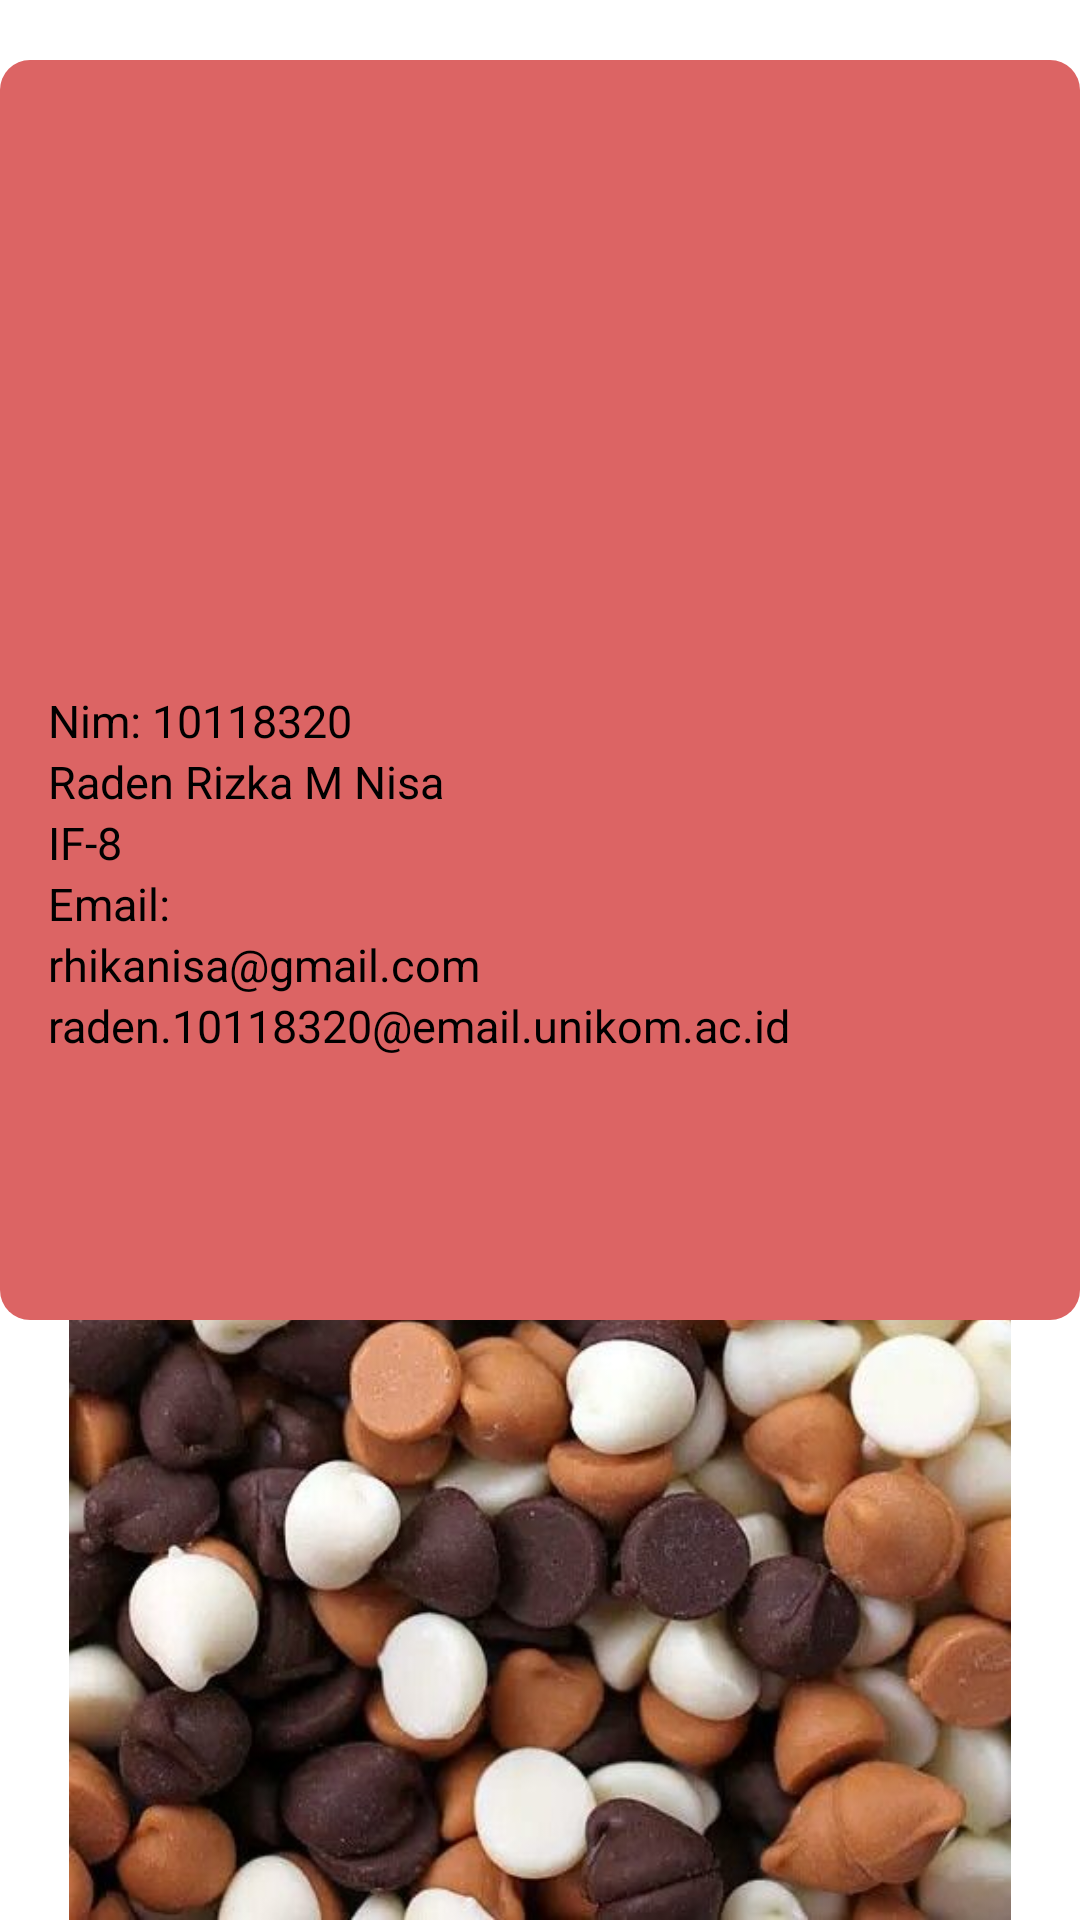

Here is an Android app screen rendered from its layout file. Give the layout XML and the strings, colors and styles it references.
<!-- AndroidManifest.xml: application theme Theme.10118320 -->
<!-- res/layout/fragment_profile.xml -->
<?xml version="1.0" encoding="utf-8"?>
<RelativeLayout
    xmlns:android="http://schemas.android.com/apk/res/android"
    android:layout_width="match_parent"
    android:layout_height="match_parent">

    <ImageView
        android:layout_width="match_parent"
        android:layout_height="wrap_content"
        android:layout_marginTop="200dp"
        android:src="@drawable/choco" />

    <LinearLayout
        android:layout_width="match_parent"
        android:layout_height="match_parent"
        android:layout_marginTop="20dp"
        android:layout_marginBottom="200dp"
        android:background="@drawable/bg"
        android:orientation="vertical"
        android:paddingLeft="16dp"
        android:paddingRight="16dp">

        <View
            android:layout_width="140dp"
            android:layout_height="140dp"
            android:layout_marginLeft="10dp"
            android:layout_marginTop="40dp"
            android:background="@drawable/foto_profile" />

        <TextView
            android:id="@+id/text_profile"
            android:layout_width="match_parent"
            android:layout_height="wrap_content"
            android:layout_marginTop="30dp"
            android:text="Nim: 10118320"
            android:textColor="@color/black"
            android:textSize="15sp" />

        <TextView
            android:layout_width="match_parent"
            android:layout_height="wrap_content"
            android:text="Raden Rizka M Nisa"
            android:textColor="@color/black"
            android:textSize="15sp" />

        <TextView
            android:layout_width="match_parent"
            android:layout_height="wrap_content"
            android:text="IF-8"
            android:textColor="@color/black"
            android:textSize="15sp" />

        <TextView
            android:layout_width="match_parent"
            android:layout_height="wrap_content"
            android:text="Email: "
            android:textColor="@color/black"
            android:textSize="15sp" />

        <TextView
            android:layout_width="match_parent"
            android:layout_height="wrap_content"
            android:text="rhikanisa@gmail.com"
            android:textColor="@color/black"
            android:textSize="15sp" />

        <TextView
            android:layout_width="match_parent"
            android:layout_height="wrap_content"
            android:text="raden.10118320@email.unikom.ac.id"
            android:textColor="@color/black"
            android:textSize="15sp" />

    </LinearLayout>

    //05/06/2021_10118320_Raden Rizka M Nisa_IF8
</RelativeLayout>
<!-- resources referenced by this layout -->
<resources>
  <color name="black">#FF000000</color>
  <!-- drawable bg (drawable) -->
  <?xml version="1.0" encoding="utf-8"?>
  <shape xmlns:android="http://schemas.android.com/apk/res/android">
      <solid
          android:color="#DC6464" />
  
      <corners
          android:radius="10dp" />
  </shape>
  <!-- drawable choco: jpg bitmap (drawable, 62938 bytes) -->
  <style name="Theme.10118320" parent="Theme.MaterialComponents.DayNight.DarkActionBar">
          
          <item name="colorPrimary">@color/purple_500</item>
          <item name="colorPrimaryVariant">@color/purple_700</item>
          <item name="colorOnPrimary">@color/white</item>
          
          <item name="colorSecondary">@color/teal_200</item>
          <item name="colorSecondaryVariant">@color/teal_700</item>
          <item name="colorOnSecondary">@color/black</item>
          
          <item name="android:statusBarColor" tools:targetApi="l">?attr/colorPrimaryVariant</item>
          
      </style>
  <color name="purple_500">#FF6200EE</color>
  <color name="purple_700">#FF3700B3</color>
  <color name="white">#FFFFFFFF</color>
  <color name="teal_200">#FF03DAC5</color>
  <color name="teal_700">#FF018786</color>
</resources>
